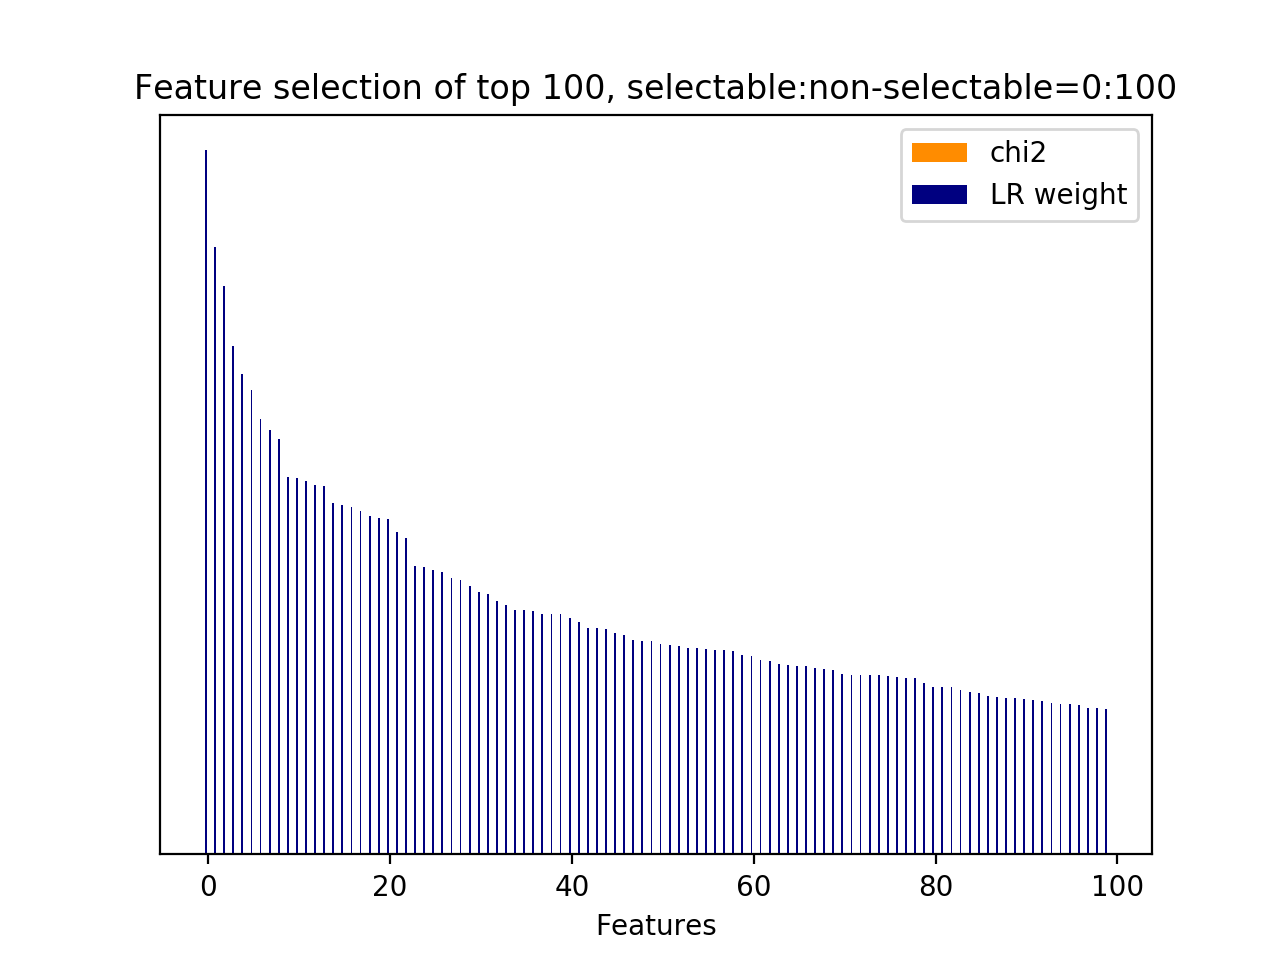

The file beside this chart, header and first rows:
id, name, prefix, chi2, chi2_rank, clf_weight, clf_weight_rank
221, 10.1, b'10.1-d2v_feature.current_user_utteranc…, 0.0000, 369, 1, 0
165, 10.1, b'10.1-d2v_feature.current_user_utteranc…, 0.0000, 425, 0.8626, 1
107, 10.1, b'10.1-d2v_feature.current_user_utteranc…, 0.0000, 259, 0.8078, 2
639, 10.1, b'10.1-d2v_feature.next_user_utterance__…, 0.0000, 797, 0.7228, 3
16, 10.1, b'10.1-d2v_feature.current_user_utteranc…, 0.0000, 293, 0.6821, 4
274, 10.1, b'10.1-d2v_feature.current_user_utteranc…, 0.0000, 90, 0.6591, 5
867, 10.1, b'10.1-d2v_feature.next_user_utterance__…, 0.0000, 569, 0.6178, 6
273, 10.1, b'10.1-d2v_feature.current_user_utteranc…, 0.0000, 91, 0.6025, 7
289, 10.1, b'10.1-d2v_feature.current_user_utteranc…, 0.0000, 19, 0.5898, 8
504, 10.1, b'10.1-d2v_feature.next_system_utterance…, 0.0000, 762, 0.5366, 9
755, 10.1, b'10.1-d2v_feature.next_user_utterance__…, 0.0000, 455, 0.5352, 10
377, 10.1, b'10.1-d2v_feature.next_system_utterance…, 0.0000, 213, 0.5304, 11
900, 10.2.1, b'10.2.1-d2v_similarity.next_user_uttera…, 0.0000, 0, 0.5248, 12
593, 10.1, b'10.1-d2v_feature.next_system_utterance…, 0.0000, 899, 0.5233, 13
383, 10.1, b'10.1-d2v_feature.next_system_utterance…, 0.0000, 207, 0.4997, 14
260, 10.1, b'10.1-d2v_feature.current_user_utteranc…, 0.0000, 104, 0.4967, 15
643, 10.1, b'10.1-d2v_feature.next_user_utterance__…, 0.0000, 793, 0.4932, 16
381, 10.1, b'10.1-d2v_feature.next_system_utterance…, 0.0000, 209, 0.4883, 17
734, 10.1, b'10.1-d2v_feature.next_user_utterance__…, 0.0000, 476, 0.4813, 18
491, 10.1, b'10.1-d2v_feature.next_system_utterance…, 0.0000, 775, 0.4785, 19
819, 10.1, b'10.1-d2v_feature.next_user_utterance__…, 0.0000, 673, 0.4763, 20
636, 10.1, b'10.1-d2v_feature.next_user_utterance__…, 0.0000, 800, 0.4582, 21
83, 10.1, b'10.1-d2v_feature.current_user_utteranc…, 0.0000, 254, 0.4496, 22
14, 10.1, b'10.1-d2v_feature.current_user_utteranc…, 0.0000, 295, 0.4092, 23
226, 10.1, b'10.1-d2v_feature.current_user_utteranc…, 0.0000, 82, 0.4081, 24
12, 10.1, b'10.1-d2v_feature.current_user_utteranc…, 0.0000, 296, 0.4038, 25
794, 10.1, b'10.1-d2v_feature.next_user_utterance__…, 0.0000, 642, 0.4007, 26
558, 10.1, b'10.1-d2v_feature.next_system_utterance…, 0.0000, 710, 0.3933, 27
478, 10.1, b'10.1-d2v_feature.next_system_utterance…, 0.0000, 761, 0.3904, 28
447, 10.1, b'10.1-d2v_feature.next_system_utterance…, 0.0000, 144, 0.3819, 29
300, 10.1, b'10.1-d2v_feature.next_system_utterance…, 0.0000, 8, 0.3723, 30
246, 10.1, b'10.1-d2v_feature.current_user_utteranc…, 0.0000, 62, 0.3700, 31
477, 10.1, b'10.1-d2v_feature.next_system_utterance…, 0.0000, 748, 0.3605, 32
180, 10.1, b'10.1-d2v_feature.current_user_utteranc…, 0.0000, 354, 0.3543, 33
119, 10.1, b'10.1-d2v_feature.current_user_utteranc…, 0.0000, 415, 0.3469, 34
111, 10.1, b'10.1-d2v_feature.current_user_utteranc…, 0.0000, 338, 0.3465, 35
5, 10.1, b'10.1-d2v_feature.current_user_utteranc…, 0.0000, 304, 0.3463, 36
87, 10.1, b'10.1-d2v_feature.current_user_utteranc…, 0.0000, 279, 0.3422, 37
313, 10.1, b'10.1-d2v_feature.next_system_utterance…, 0.0000, 52, 0.3418, 38
135, 10.1, b'10.1-d2v_feature.current_user_utteranc…, 0.0000, 399, 0.3408, 39
880, 10.1, b'10.1-d2v_feature.next_user_utterance__…, 0.0000, 613, 0.3364, 40
1, 10.1, b'10.1-d2v_feature.current_user_utteranc…, 0.0000, 308, 0.3296, 41
66, 10.1, b'10.1-d2v_feature.current_user_utteranc…, 0.0000, 243, 0.3222, 42
503, 10.1, b'10.1-d2v_feature.next_system_utterance…, 0.0000, 764, 0.3218, 43
463, 10.1, b'10.1-d2v_feature.next_system_utterance…, 0.0000, 747, 0.3205, 44
385, 10.1, b'10.1-d2v_feature.next_system_utterance…, 0.0000, 205, 0.3150, 45
449, 10.1, b'10.1-d2v_feature.next_system_utterance…, 0.0000, 113, 0.3116, 46
436, 10.1, b'10.1-d2v_feature.next_system_utterance…, 0.0000, 143, 0.3038, 47
757, 10.1, b'10.1-d2v_feature.next_user_utterance__…, 0.0000, 453, 0.3035, 48
236, 10.1, b'10.1-d2v_feature.current_user_utteranc…, 0.0000, 72, 0.3025, 49
476, 10.1, b'10.1-d2v_feature.next_system_utterance…, 0.0000, 760, 0.2986, 50
74, 10.1, b'10.1-d2v_feature.current_user_utteranc…, 0.0000, 235, 0.2976, 51
244, 10.1, b'10.1-d2v_feature.current_user_utteranc…, 0.0000, 64, 0.2961, 52
411, 10.1, b'10.1-d2v_feature.next_system_utterance…, 0.0000, 123, 0.2933, 53
331, 10.1, b'10.1-d2v_feature.next_system_utterance…, 0.0000, 34, 0.2929, 54
170, 10.1, b'10.1-d2v_feature.current_user_utteranc…, 0.0000, 364, 0.2923, 55
161, 10.1, b'10.1-d2v_feature.current_user_utteranc…, 0.0000, 429, 0.2906, 56
840, 10.1, b'10.1-d2v_feature.next_user_utterance__…, 0.0000, 652, 0.2899, 57
698, 10.1, b'10.1-d2v_feature.next_user_utterance__…, 0.0000, 512, 0.2893, 58
550, 10.1, b'10.1-d2v_feature.next_system_utterance…, 0.0000, 718, 0.2832, 59
... 841 more rows
